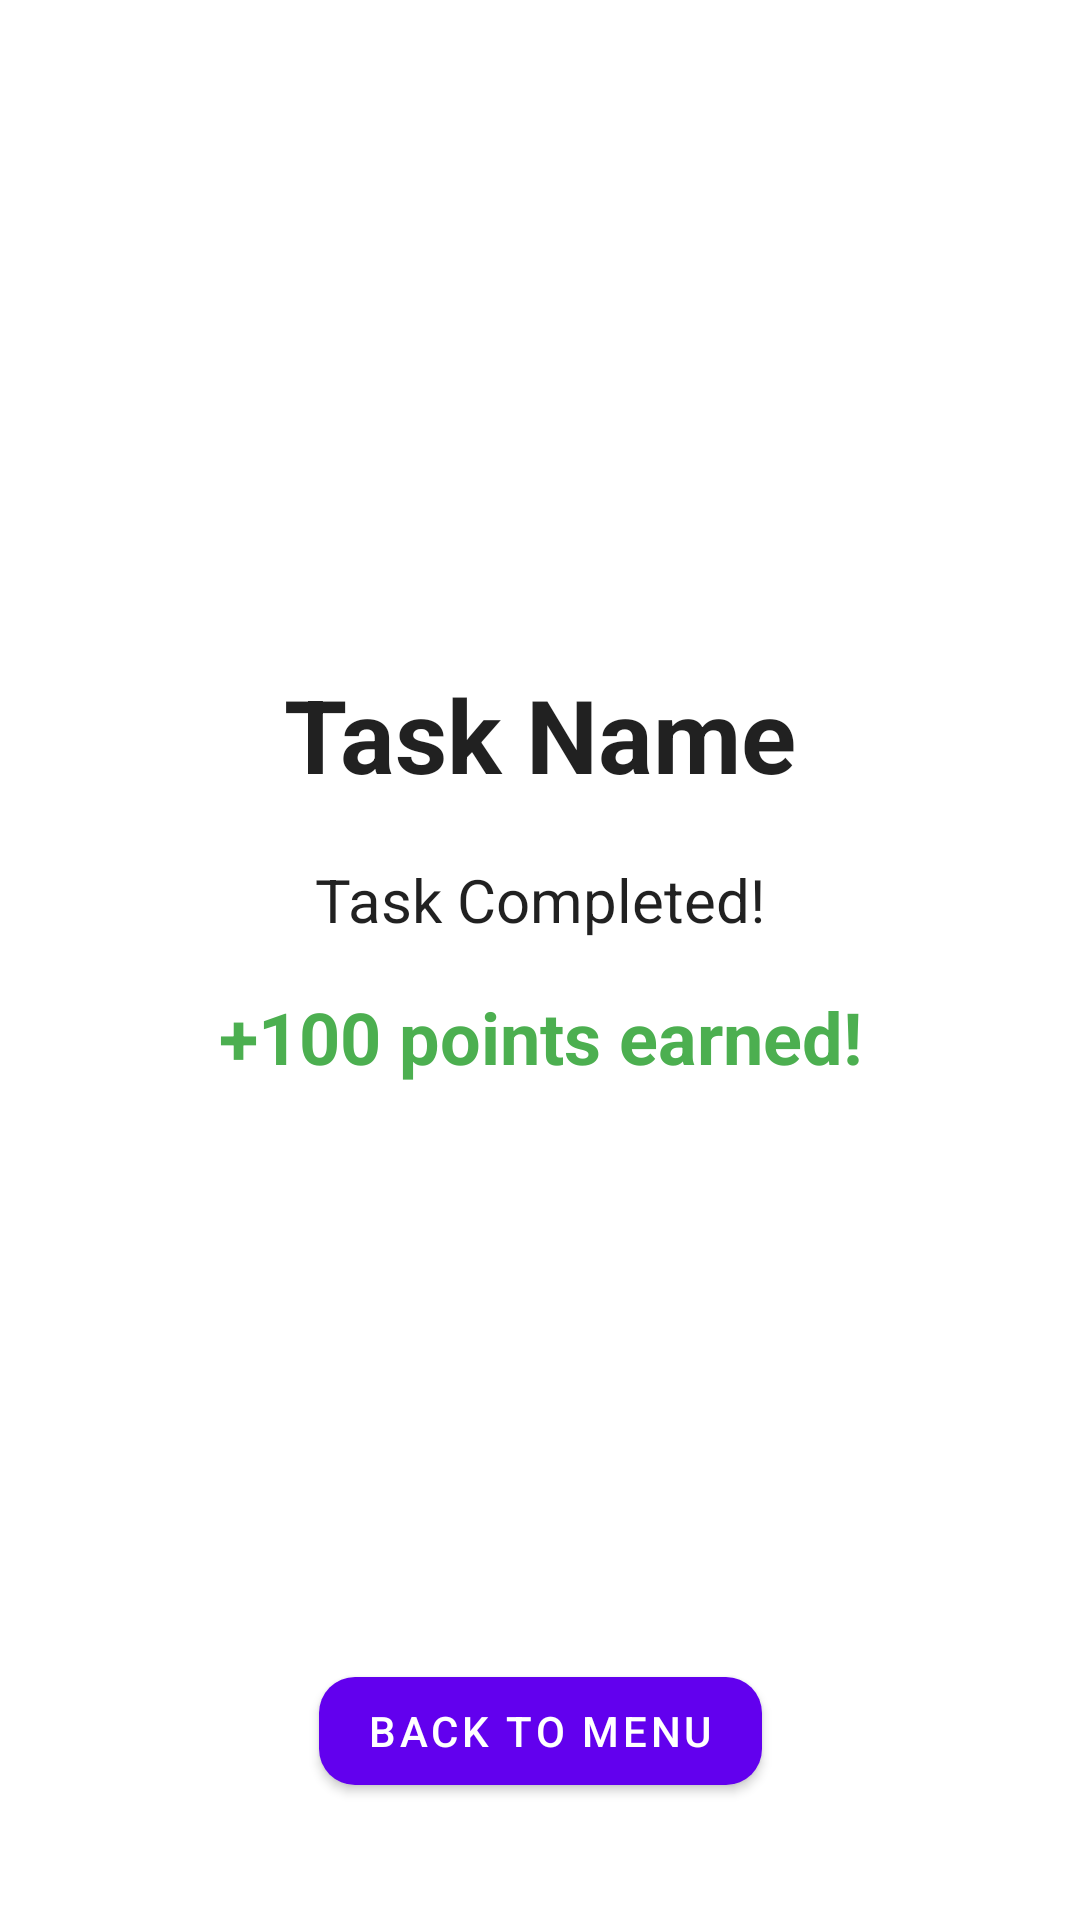

Reconstruct the res/layout file that produces this screen, plus the resources it refers to.
<!-- AndroidManifest.xml: application theme Theme.AppdevNHL -->
<!-- res/layout/activity_task_complete.xml -->
<?xml version="1.0" encoding="utf-8"?>
<androidx.constraintlayout.widget.ConstraintLayout xmlns:android="http://schemas.android.com/apk/res/android"
    xmlns:app="http://schemas.android.com/apk/res-auto"
    xmlns:tools="http://schemas.android.com/tools"
    android:layout_width="match_parent"
    android:layout_height="match_parent"
    android:background="?android:attr/windowBackground">

    <TextView
        android:id="@+id/taskNameText"
        android:layout_width="wrap_content"
        android:layout_height="wrap_content"
        android:layout_marginTop="222dp"
        android:layout_marginBottom="19dp"
        android:text="Task Name"
        android:textColor="?android:attr/textColorPrimary"
        android:textSize="34sp"
        android:textStyle="bold"
        app:layout_constraintBottom_toTopOf="@+id/textView2"
        app:layout_constraintEnd_toEndOf="parent"
        app:layout_constraintHorizontal_bias="0.5"
        app:layout_constraintStart_toStartOf="parent"
        app:layout_constraintTop_toTopOf="parent" />

    <TextView
        android:id="@+id/textView2"
        android:layout_width="wrap_content"
        android:layout_height="wrap_content"
        android:layout_marginTop="19dp"
        android:text="Task Completed!"
        android:textColor="?android:attr/textColorPrimary"
        android:textSize="20sp"
        app:layout_constraintEnd_toEndOf="parent"
        app:layout_constraintHorizontal_bias="0.5"
        app:layout_constraintStart_toStartOf="parent"
        app:layout_constraintTop_toBottomOf="@+id/taskNameText" />
        
    <TextView
        android:id="@+id/pointsEarnedText"
        android:layout_width="wrap_content"
        android:layout_height="wrap_content"
        android:layout_marginTop="16dp"
        android:text="+100 points earned!"
        android:textColor="#4CAF50"
        android:textSize="24sp"
        android:textStyle="bold"
        android:visibility="visible"
        app:layout_constraintEnd_toEndOf="parent"
        app:layout_constraintStart_toStartOf="parent"
        app:layout_constraintTop_toBottomOf="@+id/textView2" />

    <Button
        android:id="@+id/returnButton"
        android:layout_width="wrap_content"
        android:layout_height="wrap_content"
        android:layout_marginBottom="39dp"
        android:text="Back to Menu"
        android:textColor="?attr/colorOnPrimary"
        app:backgroundTint="?attr/colorPrimary"
        app:cornerRadius="12dp"
        app:layout_constraintBottom_toBottomOf="parent"
        app:layout_constraintEnd_toEndOf="parent"
        app:layout_constraintHorizontal_bias="0.5"
        app:layout_constraintStart_toStartOf="parent" />
</androidx.constraintlayout.widget.ConstraintLayout>
<!-- resources referenced by this layout -->
<resources>
  <style name="Theme.AppdevNHL" parent="Theme.MaterialComponents.DayNight.NoActionBar">
          
          <item name="colorPrimary">@color/purple_500</item>
          <item name="colorPrimaryVariant">@color/purple_700</item>
          <item name="colorOnPrimary">@color/white</item>
          
          <item name="colorSecondary">@color/teal_200</item>
          <item name="colorSecondaryVariant">@color/teal_700</item>
          <item name="colorOnSecondary">@color/black</item>
          
          <item name="android:statusBarColor">@android:color/transparent</item>
          <item name="android:navigationBarColor">@android:color/transparent</item>
          <item name="android:windowLightStatusBar">true</item>
          <item name="android:windowLightNavigationBar">true</item>
          <item name="android:enforceNavigationBarContrast">false</item>
          <item name="android:enforceStatusBarContrast">false</item>
          <item name="android:windowLayoutInDisplayCutoutMode">shortEdges</item>
          
      </style>
  <color name="purple_500">#FF6200EE</color>
  <color name="purple_700">#FF3700B3</color>
  <color name="white">#FFFFFFFF</color>
  <color name="teal_200">#FF03DAC5</color>
  <color name="teal_700">#FF018786</color>
  <color name="black">#FF000000</color>
</resources>
